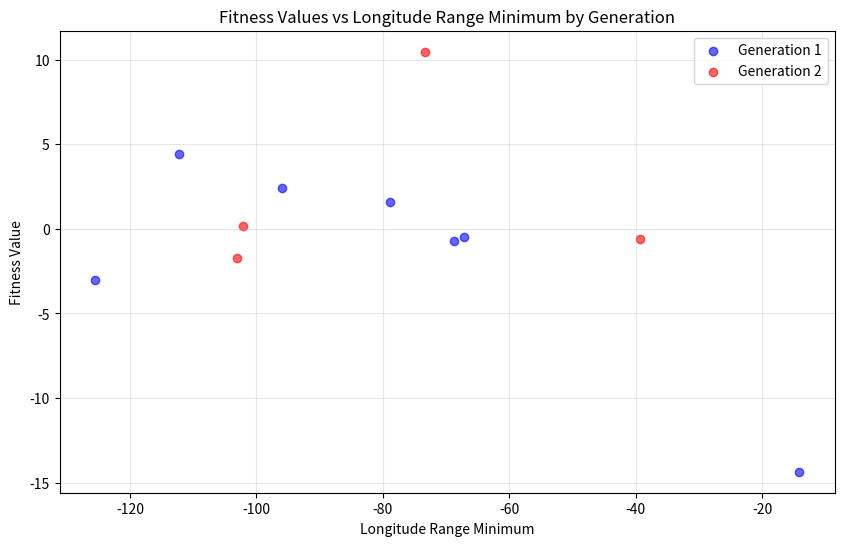

Source code (Python):
import matplotlib.pyplot as plt

# Data from the log file
lon_ranges = [
    (-14.156859241940158, 144.00943250203338),  # gen 1
    (-67.14814885829009, 118.99176724312127),   # gen 1
    (-68.69522545361816, 111.82671075192431),   # gen 1
    (-125.57381799685213, 142.1723191046721),   # gen 1
    (-112.22164715731259, 161.46923062399932),  # gen 1
    (-78.90396284206236, 126.57045089061272),   # gen 1
    (-96.03138543174703, 138.0184136782104),    # gen 1
    (-39.31973004948928, 108.92145375664676),   # gen 2
    (-103.09434411085132, 73.87883007770687),   # gen 2
    (-102.13854994495978, 155.2954041537795),   # gen 2
    (-73.32044526158671, 79.92308889805216)     # gen 2
]

# Fitness values from the log file
fitness_values = [
    -14.359993,    # gen 1
    -0.4599947999999996,  # gen 1
    -0.6999966000000004,  # gen 1
    -3.0199938000000004,  # gen 1
    4.4599994999999995,   # gen 1
    1.620006,      # gen 1
    2.4000037,     # gen 1
    -0.5799953999999996,  # gen 2
    -1.7199948000000012,  # gen 2
    0.1800058,     # gen 2
    10.4800028     # gen 2
]

# Create figure and axis
plt.figure(figsize=(10, 6))

# Plot points for generation 1
gen1_indices = range(7)  # First 7 points are from generation 1
plt.scatter([r[0] for r in lon_ranges[:7]], fitness_values[:7], 
           c='blue', label='Generation 1', alpha=0.6)

# Plot points for generation 2
gen2_indices = range(7, 11)  # Last 4 points are from generation 2
plt.scatter([r[0] for r in lon_ranges[7:]], fitness_values[7:], 
           c='red', label='Generation 2', alpha=0.6)

plt.xlabel("Longitude Range Minimum")
plt.ylabel("Fitness Value")
plt.title("Fitness Values vs Longitude Range Minimum by Generation")
plt.legend()
plt.grid(True, alpha=0.3)
plt.show() 